Run: headless pygame with SDL's dummy video driver; simulated clock (each Clock.tick advances the game by its frame time, no real sleeping); random seed 0; keys injected as events and as key.get_pressed() state; no mouse input.
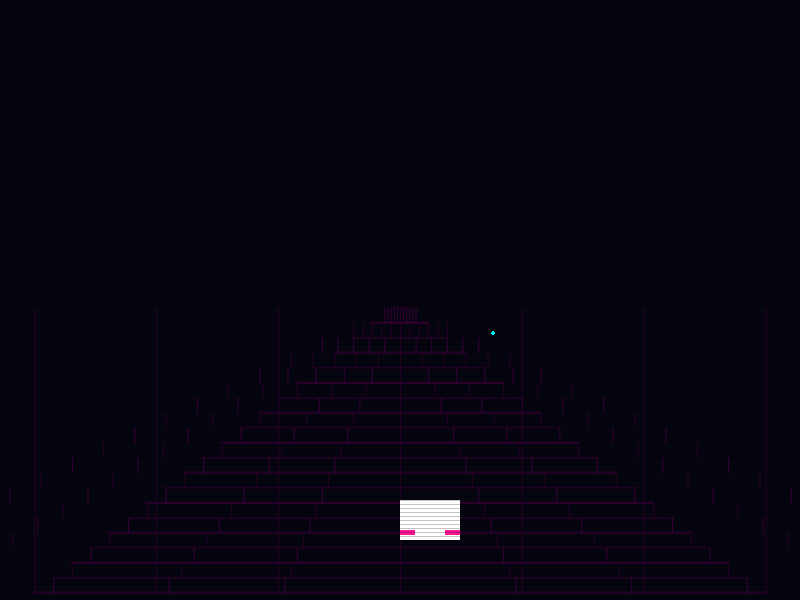
Frame 1 of 4 · flips 1–60 · no input
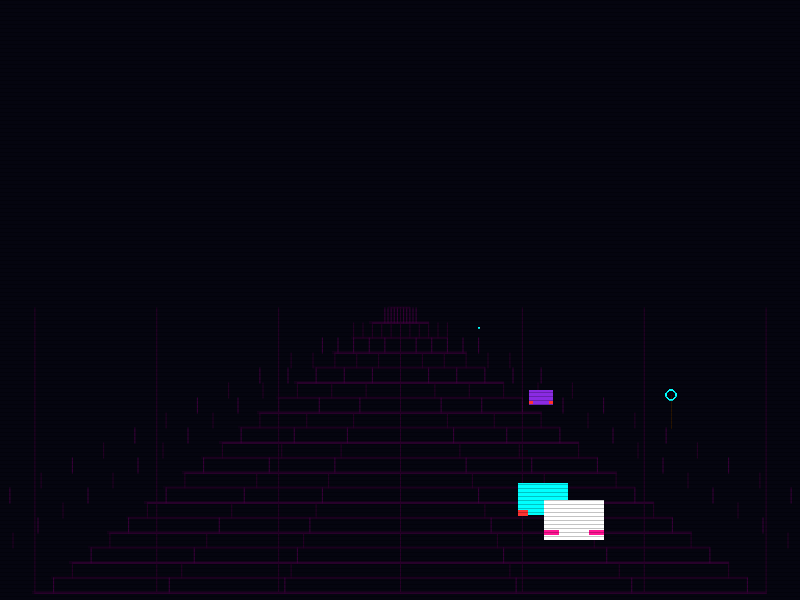
Frame 2 of 4 · flips 61–180 · tapped SPACE, RETURN · held RIGHT (→), D
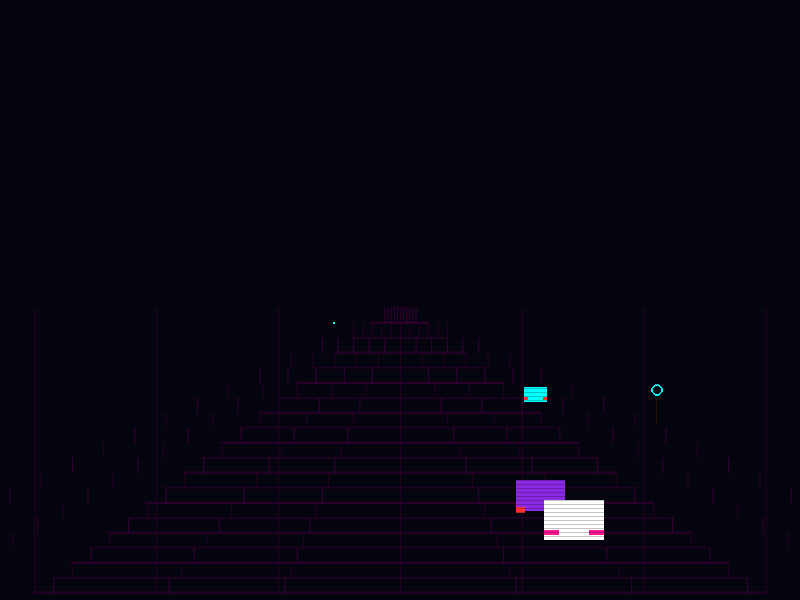
Frame 3 of 4 · flips 181–300 · held DOWN (↓), S
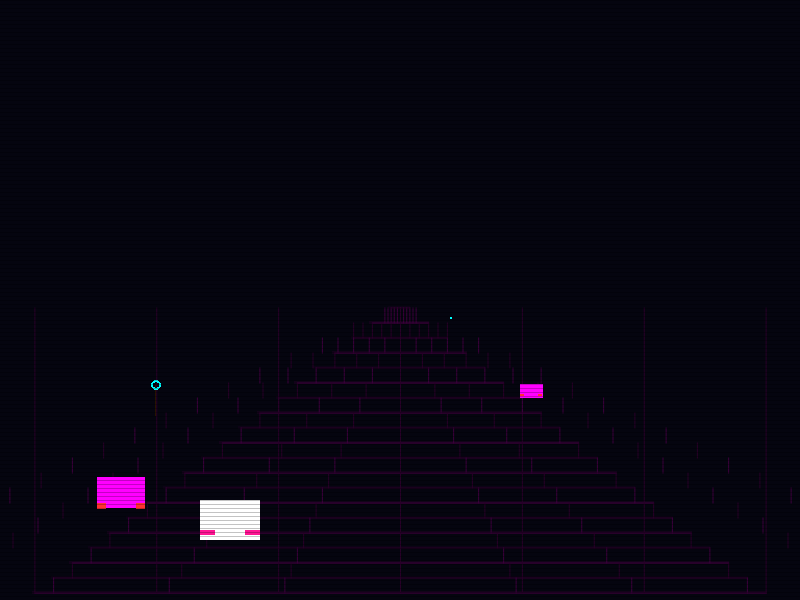
Frame 4 of 4 · flips 301–420 · held LEFT (←), A, UP (↑), W

The pygame program that drew these frames:

import pygame
import math
import random

# --- CONFIGURATION ---
WIDTH, HEIGHT = 800, 600
FPS = 60

# Colors (Cyberpunk Palette)
BLACK = (5, 5, 15)
NEON_PINK = (255, 20, 147)
NEON_CYAN = (0, 255, 255)
NEON_PURPLE = (138, 43, 226)
MAGENTA = (255, 0, 255)
GRID_COLOR_1 = (60, 0, 60)
GRID_COLOR_2 = (40, 0, 40)
HORIZON_Y = HEIGHT // 2

# --- CLASSES ---

class Player:
    def __init__(self):
        self.width = 60
        self.height = 40
        self.x = WIDTH // 2
        self.y = HEIGHT - 100
        self.speed = 8

    def move(self, keys):
        if keys[pygame.K_LEFT] and self.x > 200:
            self.x -= self.speed
        if keys[pygame.K_RIGHT] and self.x < WIDTH - 200 - self.width:
            self.x += self.speed

    def draw(self, surface):
        rect = pygame.Rect(self.x, self.y, self.width, self.height)
        pygame.draw.rect(surface, (255, 255, 255), rect)
        pygame.draw.rect(surface, NEON_PINK, (self.x, self.y + 30, 15, 5))
        pygame.draw.rect(surface, NEON_PINK, (self.x + self.width - 15, self.y + 30, 15, 5))

    def get_rect(self):
        return pygame.Rect(self.x, self.y, self.width, self.height)

class EnemyCar:
    def __init__(self, lane_x):
        self.lane_x = lane_x  # The fixed X coordinate on the road
        self.z = 0            # Depth (0 = horizon, 20 = player)
        self.speed = 0.12     # Slower approach for better gameplay
        self.width = 70       # Larger base size
        self.height = 45      # Larger base size
        self.color = random.choice([NEON_CYAN, NEON_PURPLE, MAGENTA])
        self.rect = None      # Calculated every frame for collision

    def update(self):
        self.z += self.speed
        return self.z >= 20

    def draw(self, surface, center_x):
        # Pseudo-3D scaling
        scale = (self.z / 20)
        draw_w = self.width * scale
        draw_h = self.height * scale
        
        y = HORIZON_Y + (self.z / 20) * (HEIGHT - HORIZON_Y)
        road_width_at_y = (y - HORIZON_Y) * 2.5
        x = center_x + (self.lane_x * (road_width_at_y / 150)) - (draw_w / 2)
        
        self.rect = pygame.Rect(x, y - draw_h, draw_w, draw_h)
        
        pygame.draw.rect(surface, self.color, self.rect)
        # Taillights
        pygame.draw.rect(surface, (255, 50, 50), (x, y - draw_h + draw_h - 5, draw_w*0.2, draw_h*0.2))
        pygame.draw.rect(surface, (255, 50, 50), (x + draw_w*0.8, y - draw_h + draw_h - 5, draw_w*0.2, draw_h*0.2))

class PalmTree:
    def __init__(self, side):
        self.side = side # -1 for left, 1 for right
        self.z = 0
        self.speed = 0.15
        self.base_x_offset = 250 
        self.height = 80

    def update(self):
        self.z += self.speed
        return self.z >= 20

    def draw(self, surface, center_x):
        scale = (self.z / 20)
        tree_h = self.height * scale
        y = HORIZON_Y + (self.z / 20) * (HEIGHT - HORIZON_Y)
        road_width_at_y = (y - HORIZON_Y) * 2.5
        x = center_x + (self.side * (road_width_at_y / 2 + self.base_x_offset * scale))
        
        pygame.draw.rect(surface, (40, 20, 0), (x - 2*scale, y - tree_h, 4*scale, tree_h))
        pygame.draw.circle(surface, NEON_CYAN, (int(x), int(y - tree_h)), int(15*scale), 2)

class Road:
    def __init__(self):
        self.offset = 0
        self.speed = 15
        self.grid_size = 40 

    def update(self):
        self.offset = (self.offset + self.speed) % self.grid_size

    def draw(self, surface):
        pygame.draw.rect(surface, BLACK, (0, 0, WIDTH, HORIZON_Y))
        center_x = WIDTH // 2
        
        for i in range(0, 20): 
            z = (i + self.offset / self.grid_size) % 20
            y = HORIZON_Y + (z / 20) * (HEIGHT - HORIZON_Y)
            road_width_at_y = (y - HORIZON_Y) * 2.5
            start_x = center_x - (road_width_at_y / 2)
            end_x = center_x + (road_width_at_y / 2)
            
            color = GRID_COLOR_1 if int(z + self.offset/self.grid_size) % 2 == 0 else GRID_COLOR_2
            
            glow_rect = pygame.Surface((end_x - start_x + 4, 3), pygame.SRCALPHA)
            glow_rect.fill((*color, 60))
            surface.blit(glow_rect, (start_x - 2, y - 1))
            pygame.draw.aaline(surface, color, (start_x, y), (end_x, y))

        for i in range(-5, 6):
            for j in range(20):
                z = (j + self.offset / self.grid_size) % 20
                y = HORIZON_Y + (z / 20) * (HEIGHT - HORIZON_Y)
                road_width_at_y = (y - HORIZON_Y) * 2.5
                line_x = center_x + (i * (road_width_at_y / 6))
                next_z = (j + 1 + self.offset / self.grid_size) % 20
                next_y = HORIZON_Y + (next_z / 20) * (HEIGHT - HORIZON_Y)
                color = GRID_COLOR_1 if int(j + self.offset/self.grid_size) % 2 == 0 else GRID_COLOR_2
                pygame.draw.aaline(surface, color, (line_x, y), (line_x, next_y))

# --- MAIN LOOP ---

def main():
    pygame.init()
    screen = pygame.display.set_mode((WIDTH, HEIGHT))
    pygame.display.set_caption("Neon Beetle: Cyberpunk Racer")
    clock = pygame.time.Clock()

    player = Player()
    road = Road()
    
    enemies = []
    trees = []
    
    spawn_timer = 0
    tree_timer = 0
    score = 0

    running = True
    while running:
        for event in pygame.event.get():
            if event.type == pygame.QUIT:
                running = False

        keys = pygame.key.get_pressed()
        player.move(keys)

        spawn_timer += 1
        if spawn_timer > 60: # Slightly slower spawn rate
            lane = random.choice([-80, -40, 0, 40, 80])
            enemies.append(EnemyCar(lane))
            spawn_timer = 0
            
        tree_timer += 1
        if tree_timer > 40:
            side = random.choice([-1, 1])
            trees.append(PalmTree(side))
            tree_timer = 0

        road.update()
        
        for e in enemies[:]:
            if e.update():
                enemies.remove(e)
                score += 10
            
            # BETTER COLLISION: check if the calculated rect actually overlaps player rect
            if e.rect and player.get_rect().colliderect(e.rect):
                print("CRASH!")
                # In a real game we'd reset here, but for now just print

        for t in trees[:]:
            if t.update():
                trees.remove(t)

        screen.fill(BLACK)
        road.draw(screen)
        
        for t in trees:
            t.draw(screen, WIDTH // 2)
            
        for e in enemies:
            e.draw(screen, WIDTH // 2)

        player.draw(screen)

        # Scanline effect
        for y in range(0, HEIGHT, 4):
            scanline = pygame.Surface((WIDTH, 1), pygame.SRCALPHA)
            scanline.fill((0, 0, 0, 60))
            screen.blit(scanline, (0, y))

        pygame.display.flip()
        clock.tick(FPS)

    pygame.quit()

if __name__ == "__main__":
    main()
